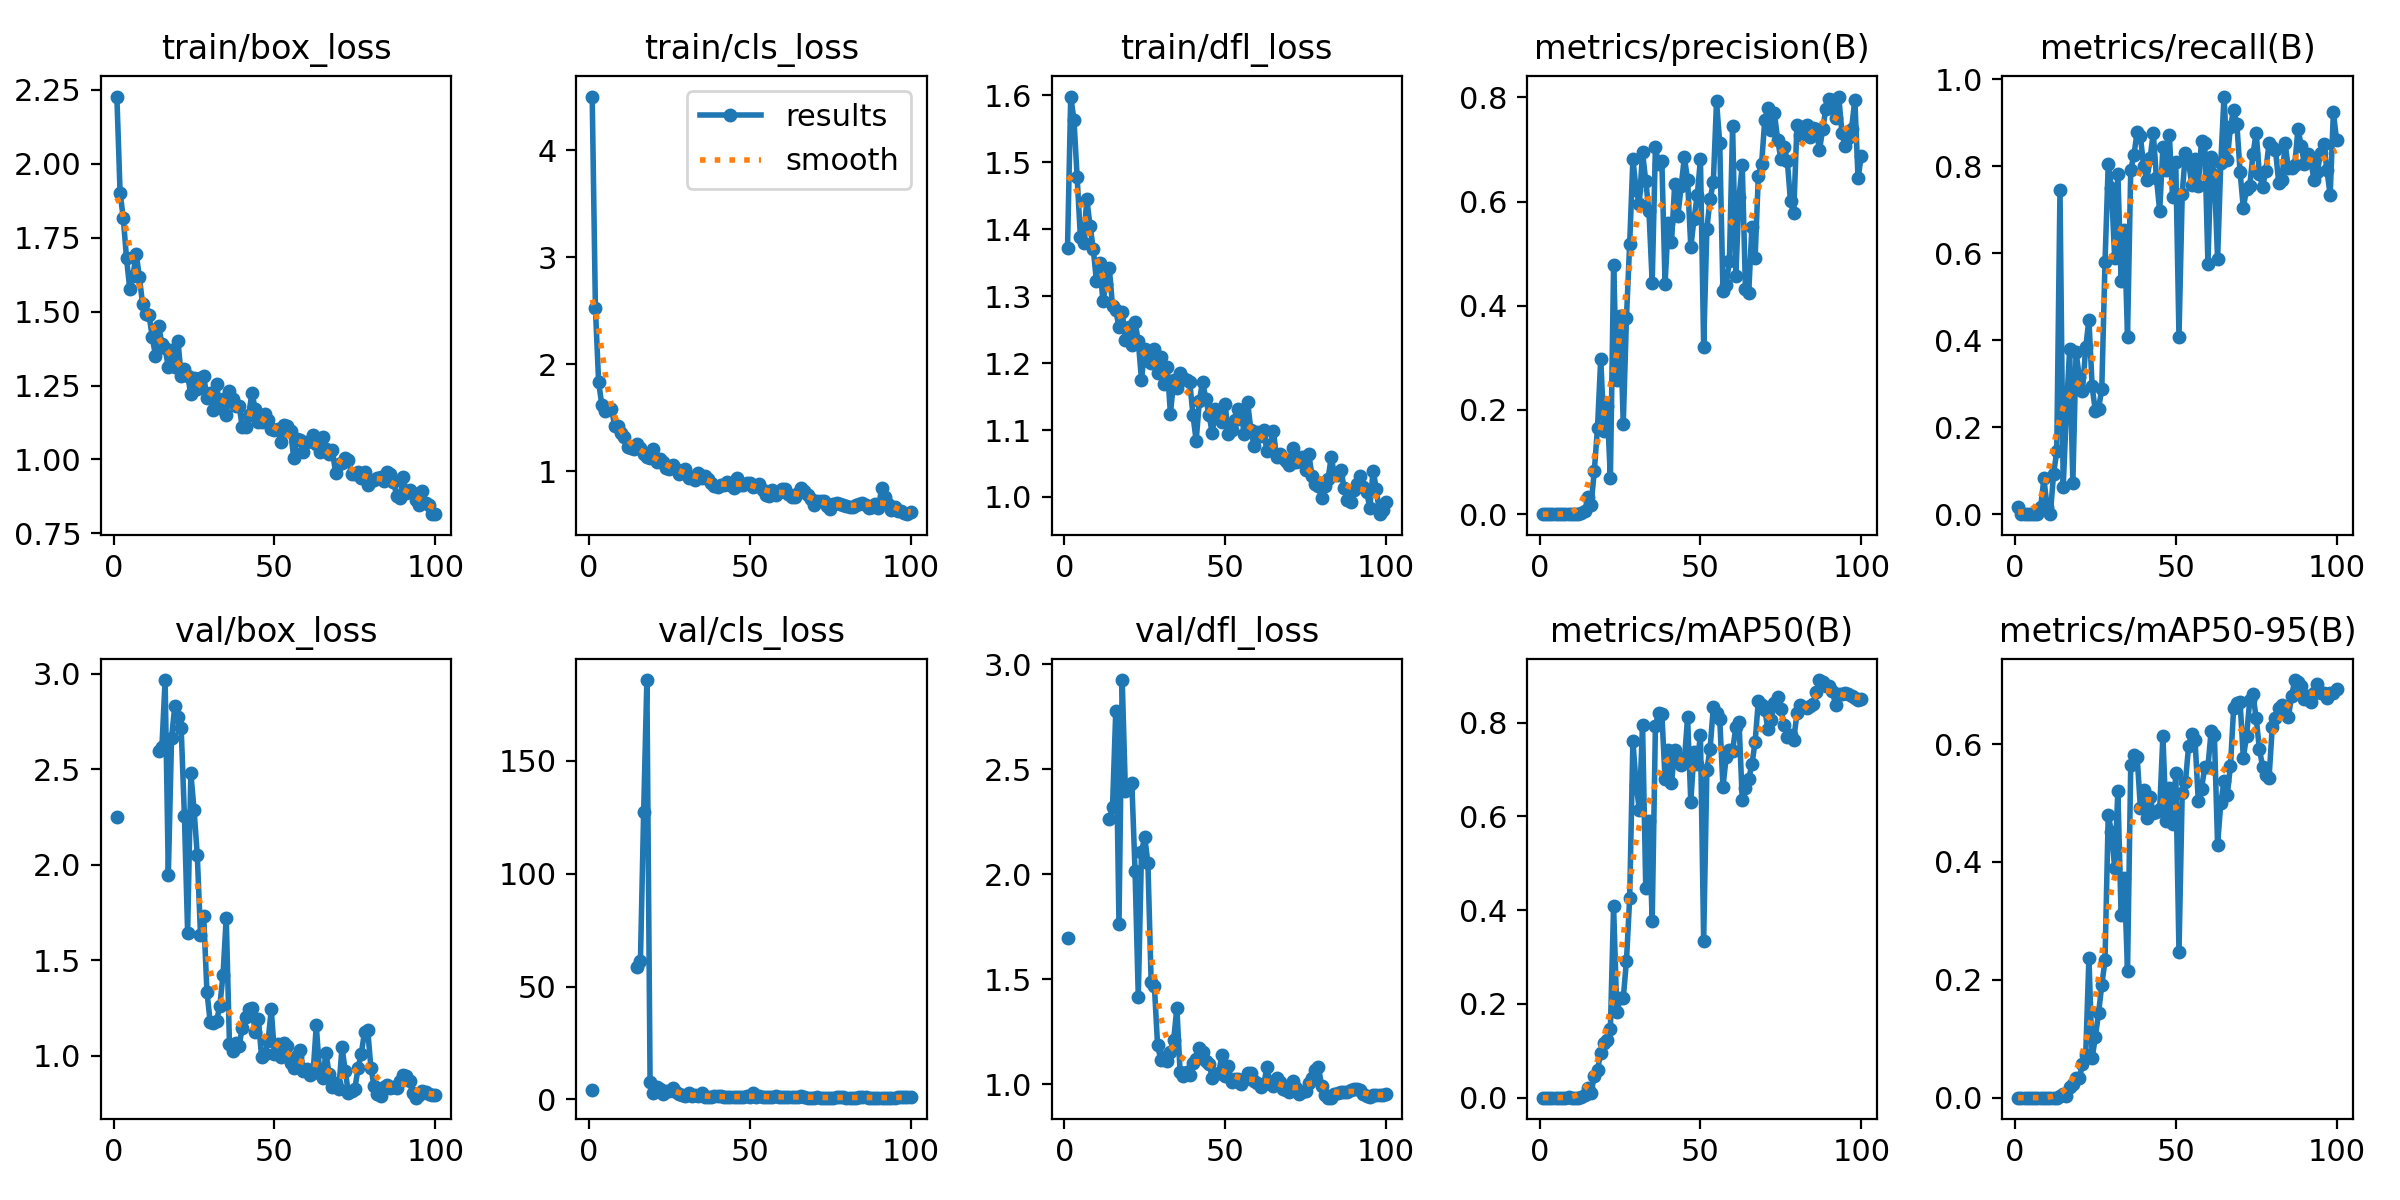

The file beside this chart, header and first rows:
epoch, time, train/box_loss, train/cls_loss, train/dfl_loss, metrics/precision(B), metrics/recall(B), metrics/mAP50(B), metrics/mAP50-95(B), val/box_loss, val/cls_loss, val/dfl_loss, lr/pg0, lr/pg1, lr/pg2
1, 6.729, 2.227, 4.5, 1.372, 7e-05, 0.01613, 5e-05, 1e-05, 2.252, 4.171, 1.695, 0.0011, 0.0011, 0.0901
2, 12.71, 1.903, 2.526, 1.598, 0, 0, 0, 0, nan, nan, nan, 0.002299, 0.002299, 0.0793
3, 17.63, 1.816, 1.831, 1.564, 0, 0, 0, 0, nan, nan, nan, 0.003497, 0.003497, 0.0685
4, 23.28, 1.681, 1.618, 1.477, 0, 0, 0, 0, nan, nan, nan, 0.00469, 0.00469, 0.05769
5, 28.84, 1.577, 1.557, 1.388, 0, 0, 0, 0, nan, nan, nan, 0.005877, 0.005877, 0.04688
6, 33.68, 1.62, 1.578, 1.38, 0, 0, 0, 0, nan, nan, nan, 0.007057, 0.007057, 0.03606
7, 39.92, 1.696, 1.582, 1.445, 0, 0, 0, 0, nan, nan, nan, 0.008227, 0.008227, 0.02523
8, 45.01, 1.617, 1.426, 1.406, 0.00012, 0.01613, 7e-05, 1e-05, nan, nan, nan, 0.009387, 0.009387, 0.01439
9, 50.74, 1.526, 1.419, 1.371, 0.00026, 0.08199, 0.00068, 9e-05, nan, nan, nan, 0.009844, 0.009844, 0.009844
10, 56.18, 1.492, 1.361, 1.322, 5e-05, 0.01613, 3e-05, 1e-05, nan, nan, nan, 0.009803, 0.009803, 0.009803
11, 61.78, 1.489, 1.316, 1.35, 0, 0, 0, 0, nan, nan, nan, 0.009758, 0.009758, 0.009758
12, 67.01, 1.414, 1.224, 1.293, 0.00025, 0.0914, 0.00014, 6e-05, nan, nan, nan, 0.009707, 0.009707, 0.009707
13, 71.96, 1.351, 1.215, 1.319, 0.00143, 0.1452, 0.0009, 0.00028, nan, nan, nan, 0.009652, 0.009652, 0.009652
14, 77.38, 1.452, 1.203, 1.342, 0.00558, 0.746, 0.00563, 0.00241, 2.596, inf, 2.262, 0.009593, 0.009593, 0.009593
15, 82.5, 1.39, 1.256, 1.285, 0.033, 0.0625, 0.0206, 0.0064, 2.616, 58.49, 2.322, 0.009529, 0.009529, 0.009529
16, 88.02, 1.378, 1.217, 1.279, 0.01806, 0.2379, 0.01033, 0.00345, 2.967, 61.31, 2.777, 0.00946, 0.00946, 0.00946
17, 93.41, 1.311, 1.16, 1.254, 0.08299, 0.379, 0.0458, 0.01839, 1.946, 127.2, 1.765, 0.009388, 0.009388, 0.009388
18, 98.42, 1.37, 1.132, 1.277, 0.1661, 0.07258, 0.05969, 0.02354, 2.664, 185.8, 2.926, 0.009311, 0.009311, 0.009311
19, 104.3, 1.312, 1.122, 1.234, 0.2987, 0.3723, 0.09593, 0.03411, 2.829, 7.601, 2.395, 0.009229, 0.009229, 0.009229
20, 109.6, 1.401, 1.209, 1.254, 0.1595, 0.3153, 0.1171, 0.03274, 2.771, 2.974, 2.421, 0.009144, 0.009144, 0.009144
21, 115.5, 1.281, 1.085, 1.226, 0.2067, 0.2829, 0.1229, 0.05646, 2.713, 5.358, 2.436, 0.009055, 0.009055, 0.009055
22, 120.8, 1.308, 1.111, 1.262, 0.06933, 0.3831, 0.1467, 0.07264, 2.256, 4.415, 2.014, 0.008961, 0.008961, 0.008961
23, 126, 1.284, 1.086, 1.232, 0.4778, 0.4469, 0.4093, 0.2377, 1.645, 2.24, 1.416, 0.008864, 0.008864, 0.008864
24, 131.6, 1.221, 1.026, 1.175, 0.2577, 0.2935, 0.182, 0.06717, 2.479, 3.859, 2.107, 0.008763, 0.008763, 0.008763
25, 136.2, 1.276, 1.016, 1.221, 0.3801, 0.2365, 0.2119, 0.1031, 2.287, 3.836, 2.178, 0.008658, 0.008658, 0.008658
26, 141.6, 1.239, 1.062, 1.203, 0.1736, 0.2426, 0.212, 0.1441, 2.05, 5.201, 2.053, 0.00855, 0.00855, 0.00855
27, 146.7, 1.277, 1.021, 1.2, 0.377, 0.2886, 0.2924, 0.1912, 1.634, 3.411, 1.488, 0.008439, 0.008439, 0.008439
28, 151.7, 1.283, 0.9692, 1.221, 0.5194, 0.5786, 0.4261, 0.2328, 1.732, 2.456, 1.469, 0.008323, 0.008323, 0.008323
29, 157.4, 1.206, 1.005, 1.185, 0.6818, 0.804, 0.761, 0.4798, 1.335, 1.941, 1.184, 0.008205, 0.008205, 0.008205
30, 162, 1.225, 1.023, 1.209, 0.6218, 0.7507, 0.6681, 0.451, 1.178, 1.539, 1.116, 0.008084, 0.008084, 0.008084
31, 167.9, 1.167, 0.9361, 1.169, 0.5956, 0.5887, 0.6148, 0.3906, 1.173, 2.693, 1.131, 0.00796, 0.00796, 0.00796
32, 172.7, 1.257, 0.9422, 1.195, 0.6944, 0.7824, 0.7955, 0.5207, 1.18, 1.673, 1.111, 0.007832, 0.007832, 0.007832
33, 177.6, 1.174, 0.9187, 1.124, 0.6391, 0.5356, 0.4469, 0.3101, 1.261, 1.76, 1.154, 0.007702, 0.007702, 0.007702
34, 183.1, 1.204, 0.984, 1.174, 0.5809, 0.6539, 0.5908, 0.3724, 1.42, 1.534, 1.21, 0.00757, 0.00757, 0.00757
35, 188.5, 1.152, 0.9358, 1.163, 0.4441, 0.4082, 0.3764, 0.2157, 1.722, 2.744, 1.363, 0.007435, 0.007435, 0.007435
36, 194.1, 1.233, 0.9566, 1.185, 0.7044, 0.7913, 0.7937, 0.5648, 1.063, 1.115, 1.056, 0.007297, 0.007297, 0.007297
37, 199, 1.206, 0.9234, 1.178, 0.6715, 0.8259, 0.8217, 0.5817, 1.022, 1.006, 1.039, 0.007158, 0.007158, 0.007158
38, 203.8, 1.181, 0.8931, 1.175, 0.6783, 0.879, 0.8194, 0.5781, 1.064, 1.21, 1.055, 0.007016, 0.007016, 0.007016
39, 209.4, 1.181, 0.8593, 1.172, 0.4422, 0.8682, 0.68, 0.4919, 1.051, 1.341, 1.045, 0.006872, 0.006872, 0.006872
40, 214.1, 1.109, 0.8567, 1.122, 0.5593, 0.8004, 0.7414, 0.523, 1.147, 1.369, 1.099, 0.006727, 0.006727, 0.006727
41, 219.8, 1.109, 0.8718, 1.084, 0.5214, 0.7675, 0.6708, 0.4743, 1.203, 1.608, 1.121, 0.00658, 0.00658, 0.00658
42, 224.9, 1.151, 0.8683, 1.144, 0.6338, 0.8177, 0.7424, 0.5107, 1.245, 1.041, 1.171, 0.006431, 0.006431, 0.006431
43, 229.4, 1.226, 0.8961, 1.172, 0.5729, 0.8763, 0.7264, 0.4837, 1.25, 1.043, 1.152, 0.006281, 0.006281, 0.006281
44, 235.3, 1.17, 0.8722, 1.146, 0.6294, 0.7722, 0.7096, 0.4856, 1.124, 1.065, 1.112, 0.00613, 0.00613, 0.00613
45, 240.1, 1.126, 0.847, 1.123, 0.6848, 0.6964, 0.718, 0.4892, 1.191, 1.148, 1.096, 0.005978, 0.005978, 0.005978
46, 245.7, 1.126, 0.9318, 1.095, 0.6417, 0.8439, 0.8114, 0.6146, 0.9907, 0.94, 1.031, 0.005824, 0.005824, 0.005824
47, 250.9, 1.154, 0.8712, 1.131, 0.5123, 0.791, 0.6306, 0.4695, 1.006, 1.258, 1.046, 0.00567, 0.00567, 0.00567
48, 255.8, 1.132, 0.8676, 1.129, 0.5663, 0.871, 0.7384, 0.525, 1.074, 1.294, 1.052, 0.005516, 0.005516, 0.005516
49, 261.3, 1.102, 0.8932, 1.111, 0.6119, 0.7297, 0.7126, 0.4637, 1.242, 1.407, 1.137, 0.005361, 0.005361, 0.005361
50, 266, 1.101, 0.892, 1.139, 0.681, 0.8085, 0.7742, 0.5509, 1.009, 1.011, 1.038, 0.005205, 0.005205, 0.005205
51, 271.7, 1.103, 0.8552, 1.093, 0.3214, 0.4077, 0.3345, 0.247, 1.062, 2.742, 1.086, 0.00505, 0.00505, 0.00505
52, 276.9, 1.061, 0.863, 1.1, 0.5482, 0.7359, 0.7, 0.5176, 0.9944, 1.153, 1.011, 0.004895, 0.004895, 0.004895
53, 281.6, 1.117, 0.8819, 1.115, 0.6044, 0.8309, 0.7439, 0.5354, 1.067, 1.451, 1.025, 0.004739, 0.004739, 0.004739
54, 287.3, 1.112, 0.8272, 1.131, 0.6365, 0.8078, 0.8334, 0.5976, 1.048, 1.121, 1.022, 0.004584, 0.004584, 0.004584
55, 291.8, 1.097, 0.7803, 1.122, 0.7922, 0.7562, 0.8206, 0.6178, 0.9608, 0.9158, 0.9981, 0.00443, 0.00443, 0.00443
56, 297.3, 1.004, 0.7675, 1.094, 0.712, 0.8165, 0.8077, 0.6069, 0.9332, 0.9676, 1.019, 0.004276, 0.004276, 0.004276
57, 302.5, 1.07, 0.824, 1.141, 0.4284, 0.7538, 0.6628, 0.5029, 0.9975, 1.262, 1.051, 0.004122, 0.004122, 0.004122
58, 307.7, 1.065, 0.7742, 1.1, 0.4405, 0.8586, 0.7264, 0.5241, 1.029, 1.33, 1.051, 0.00397, 0.00397, 0.00397
59, 313.3, 1.026, 0.8061, 1.077, 0.4861, 0.8526, 0.7412, 0.5605, 0.9194, 1.195, 1.014, 0.003819, 0.003819, 0.003819
60, 318, 1.058, 0.8296, 1.097, 0.7448, 0.5759, 0.7404, 0.5614, 0.9295, 1.066, 1.006, 0.003669, 0.003669, 0.003669
... 40 more rows
